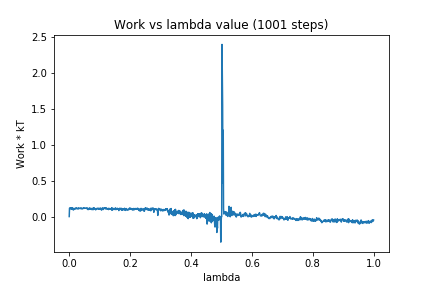

The file beside this chart, header and first rows:
0, 0.0
1, 0.117
2, 0.1207
3, 0.1183
4, 0.1137
5, 0.1195
6, 0.1035
7, 0.1141
8, 0.1057
9, 0.1205
10, 0.1212
11, 0.1048
12, 0.1152
13, 0.09293
14, 0.09135
15, 0.112
16, 0.1123
17, 0.1078
18, 0.1107
19, 0.1123
20, 0.105
21, 0.1156
22, 0.1194
23, 0.1118
24, 0.1178
25, 0.1123
26, 0.1073
27, 0.1094
28, 0.1149
29, 0.1183
30, 0.1056
31, 0.1102
32, 0.1199
33, 0.1171
34, 0.1143
35, 0.1119
36, 0.1117
37, 0.1138
38, 0.1127
39, 0.1222
40, 0.1077
41, 0.1099
42, 0.1098
43, 0.1066
44, 0.1145
45, 0.1129
46, 0.1134
47, 0.1209
48, 0.1125
49, 0.119
50, 0.1188
51, 0.1143
52, 0.1161
53, 0.1168
54, 0.1156
55, 0.1187
56, 0.1134
57, 0.1126
58, 0.1111
59, 0.1215
60, 0.1091
... 940 more rows
